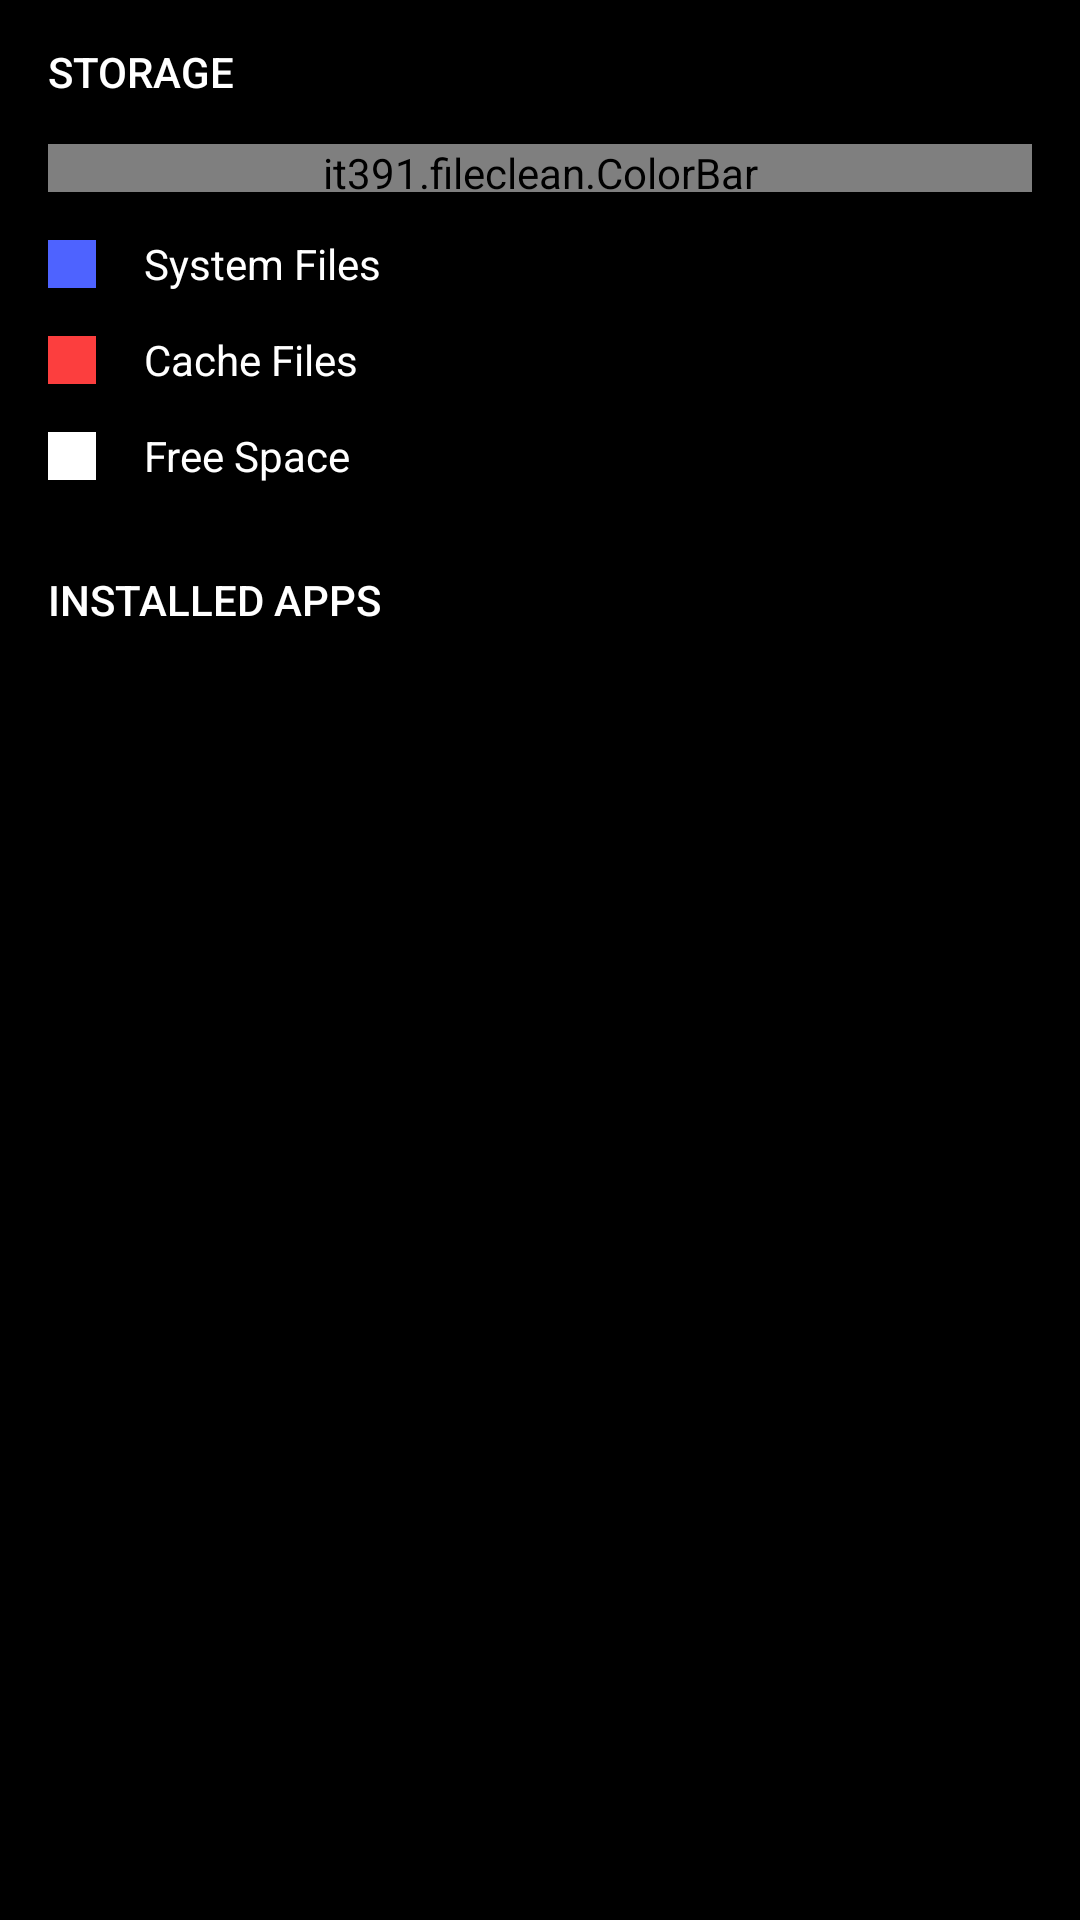

Here is an Android app screen rendered from its layout file. Give the layout XML and the strings, colors and styles it references.
<!-- AndroidManifest.xml: application theme Theme.Application -->
<!-- res/layout/storage_layout.xml -->
<?xml version="1.0" encoding="utf-8"?>
<LinearLayout xmlns:android="http://schemas.android.com/apk/res/android"
    android:orientation="vertical"
    android:layout_width="fill_parent"
    android:layout_height="wrap_content">

    <LinearLayout
        android:id="@+id/apps_list_header"
        android:layout_width="match_parent"
        android:layout_height="wrap_content"
        android:orientation="vertical"
        android:paddingEnd="?attr/listPreferredItemPaddingLeft"
        android:paddingLeft="?attr/listPreferredItemPaddingLeft"
        android:paddingRight="?attr/listPreferredItemPaddingRight"
        android:paddingStart="?attr/listPreferredItemPaddingLeft">

        <TextView
            android:layout_width="wrap_content"
            android:layout_height="48sp"
            android:ellipsize="marquee"
            android:gravity="start|center_vertical"
            android:text="@string/apps_list_header_title"
            android:textAlignment="viewStart"
            android:textAppearance="@style/TextAppearance.AppCompat.Body2"
            android:textColor="@color/primary_text_default_material_dark"
            android:maxLines="1" />

        <view
            android:id="@+id/color_bar"
            class="it391.fileclean.ColorBar"
            android:layout_width="match_parent"
            android:layout_height="16sp"
            android:orientation="horizontal" />

        <LinearLayout
            android:layout_width="match_parent"
            android:layout_height="32sp"
            android:layout_marginTop="8sp"
            android:orientation="horizontal">

            <ImageView
                android:layout_width="16sp"
                android:layout_height="16sp"
                android:layout_gravity="center"
                android:contentDescription="@null"
                android:scaleType="centerInside"
                android:src="@color/apps_list_system_memory" />

            <LinearLayout
                android:layout_width="match_parent"
                android:layout_height="wrap_content"
                android:layout_gravity="center"
                android:orientation="horizontal">

                <TextView
                    android:layout_width="wrap_content"
                    android:layout_height="wrap_content"
                    android:layout_marginLeft="16dp"
                    android:layout_marginStart="16dp"
                    android:layout_marginRight="1dp"
                    android:layout_marginEnd="1dp"
                    android:maxLines="1"
                    android:text="@string/apps_list_header_system_prefix"
                    android:textAppearance="@style/TextAppearance.AppCompat.Body1"
                    android:textColor="@color/primary_text_default_material_dark" />

                <ImageView
                    android:layout_width="0dip"
                    android:layout_height="1px"
                    android:layout_weight="1"
                    android:baselineAlignBottom="true"
                    android:contentDescription="@null" />

                <TextView
                    android:id="@+id/systemSize"
                    android:layout_width="wrap_content"
                    android:layout_height="wrap_content"
                    android:layout_marginLeft="1dp"
                    android:layout_marginStart="1dp"
                    android:maxLines="1"
                    android:textAppearance="@style/TextAppearance.AppCompat.Body1"
                    android:textColor="@color/primary_text_default_material_dark" />

            </LinearLayout>

        </LinearLayout>

        <LinearLayout
            android:layout_width="match_parent"
            android:layout_height="32sp"
            android:orientation="horizontal">

            <ImageView
                android:layout_width="16sp"
                android:layout_height="16sp"
                android:layout_gravity="center"
                android:contentDescription="@null"
                android:scaleType="centerInside"
                android:src="@color/apps_list_cache_memory" />

            <LinearLayout
                android:layout_width="match_parent"
                android:layout_height="wrap_content"
                android:layout_gravity="center"
                android:orientation="horizontal">

                <TextView
                    android:layout_width="wrap_content"
                    android:layout_height="wrap_content"
                    android:layout_marginLeft="16dp"
                    android:layout_marginStart="16dp"
                    android:layout_marginRight="1dp"
                    android:layout_marginEnd="1dp"
                    android:maxLines="1"
                    android:text="@string/apps_list_header_cache_prefix"
                    android:textAppearance="@style/TextAppearance.AppCompat.Body1"
                    android:textColor="@color/primary_text_default_material_dark" />

                <ImageView
                    android:layout_width="0dip"
                    android:layout_height="1px"
                    android:layout_weight="1"
                    android:baselineAlignBottom="true"
                    android:contentDescription="@null" />

                <TextView
                    android:id="@+id/cacheSize"
                    android:layout_width="wrap_content"
                    android:layout_height="wrap_content"
                    android:layout_marginLeft="1dp"
                    android:layout_marginStart="1dp"
                    android:maxLines="1"
                    android:textAppearance="@style/TextAppearance.AppCompat.Body1"
                    android:textColor="@color/primary_text_default_material_dark" />

            </LinearLayout>

        </LinearLayout>

        <LinearLayout
            android:layout_width="match_parent"
            android:layout_height="32sp"
            android:orientation="horizontal">

            <ImageView
                android:layout_width="16sp"
                android:layout_height="16sp"
                android:layout_gravity="center"
                android:contentDescription="@null"
                android:scaleType="centerInside"
                android:src="@color/apps_list_free_memory" />

            <LinearLayout
                android:layout_width="match_parent"
                android:layout_height="wrap_content"
                android:layout_gravity="center"
                android:orientation="horizontal">

                <TextView
                    android:layout_width="wrap_content"
                    android:layout_height="wrap_content"
                    android:layout_marginLeft="16dp"
                    android:layout_marginStart="16dp"
                    android:layout_marginRight="1dp"
                    android:layout_marginEnd="1dp"
                    android:maxLines="1"
                    android:text="@string/apps_list_header_free_prefix"
                    android:textAppearance="@style/TextAppearance.AppCompat.Body1"
                    android:textColor="@color/primary_text_default_material_dark" />

                <ImageView
                    android:layout_width="0dip"
                    android:layout_height="1px"
                    android:layout_weight="1"
                    android:baselineAlignBottom="true"
                    android:contentDescription="@null" />

                <TextView
                    android:id="@+id/freeSize"
                    android:layout_width="wrap_content"
                    android:layout_height="wrap_content"
                    android:layout_marginLeft="1dp"
                    android:layout_marginStart="1dp"
                    android:maxLines="1"
                    android:textAppearance="@style/TextAppearance.AppCompat.Body1"
                    android:textColor="@color/primary_text_default_material_dark" />

            </LinearLayout>

        </LinearLayout>

        <TextView
            android:layout_width="wrap_content"
            android:layout_height="48dp"
            android:layout_marginTop="8sp"
            android:ellipsize="marquee"
            android:gravity="start|center_vertical"
            android:text="@string/apps_list_header_footer"
            android:textAlignment="viewStart"
            android:textAppearance="@style/TextAppearance.AppCompat.Body2"
            android:textColor="@color/primary_text_default_material_dark"
            android:maxLines="1" />

    </LinearLayout>

</LinearLayout>
<!-- resources referenced by this layout -->
<resources>
  <color name="apps_list_cache_memory">#fc3e3e</color>
  <color name="apps_list_free_memory">#ffffff</color>
  <color name="apps_list_system_memory">#4e63ff</color>
  <string name="apps_list_header_cache_prefix">Cache Files</string>
  <string name="apps_list_header_footer">INSTALLED APPS</string>
  <string name="apps_list_header_free_prefix">Free Space</string>
  <string name="apps_list_header_system_prefix">System Files</string>
  <string name="apps_list_header_title">STORAGE</string>
  <style name="Theme.Application" parent="@style/Theme.AppCompat.Light.DarkActionBar">
          <item name="android:colorBackground">@color/primary_dark_material_dark</item>
          <item name="colorPrimary">#1565C0</item>
          <item name="colorPrimaryDark">@color/abc_primary_text_material_dark</item>
          <item name="colorAccent">@color/abc_primary_text_material_dark</item>
      </style>
</resources>
